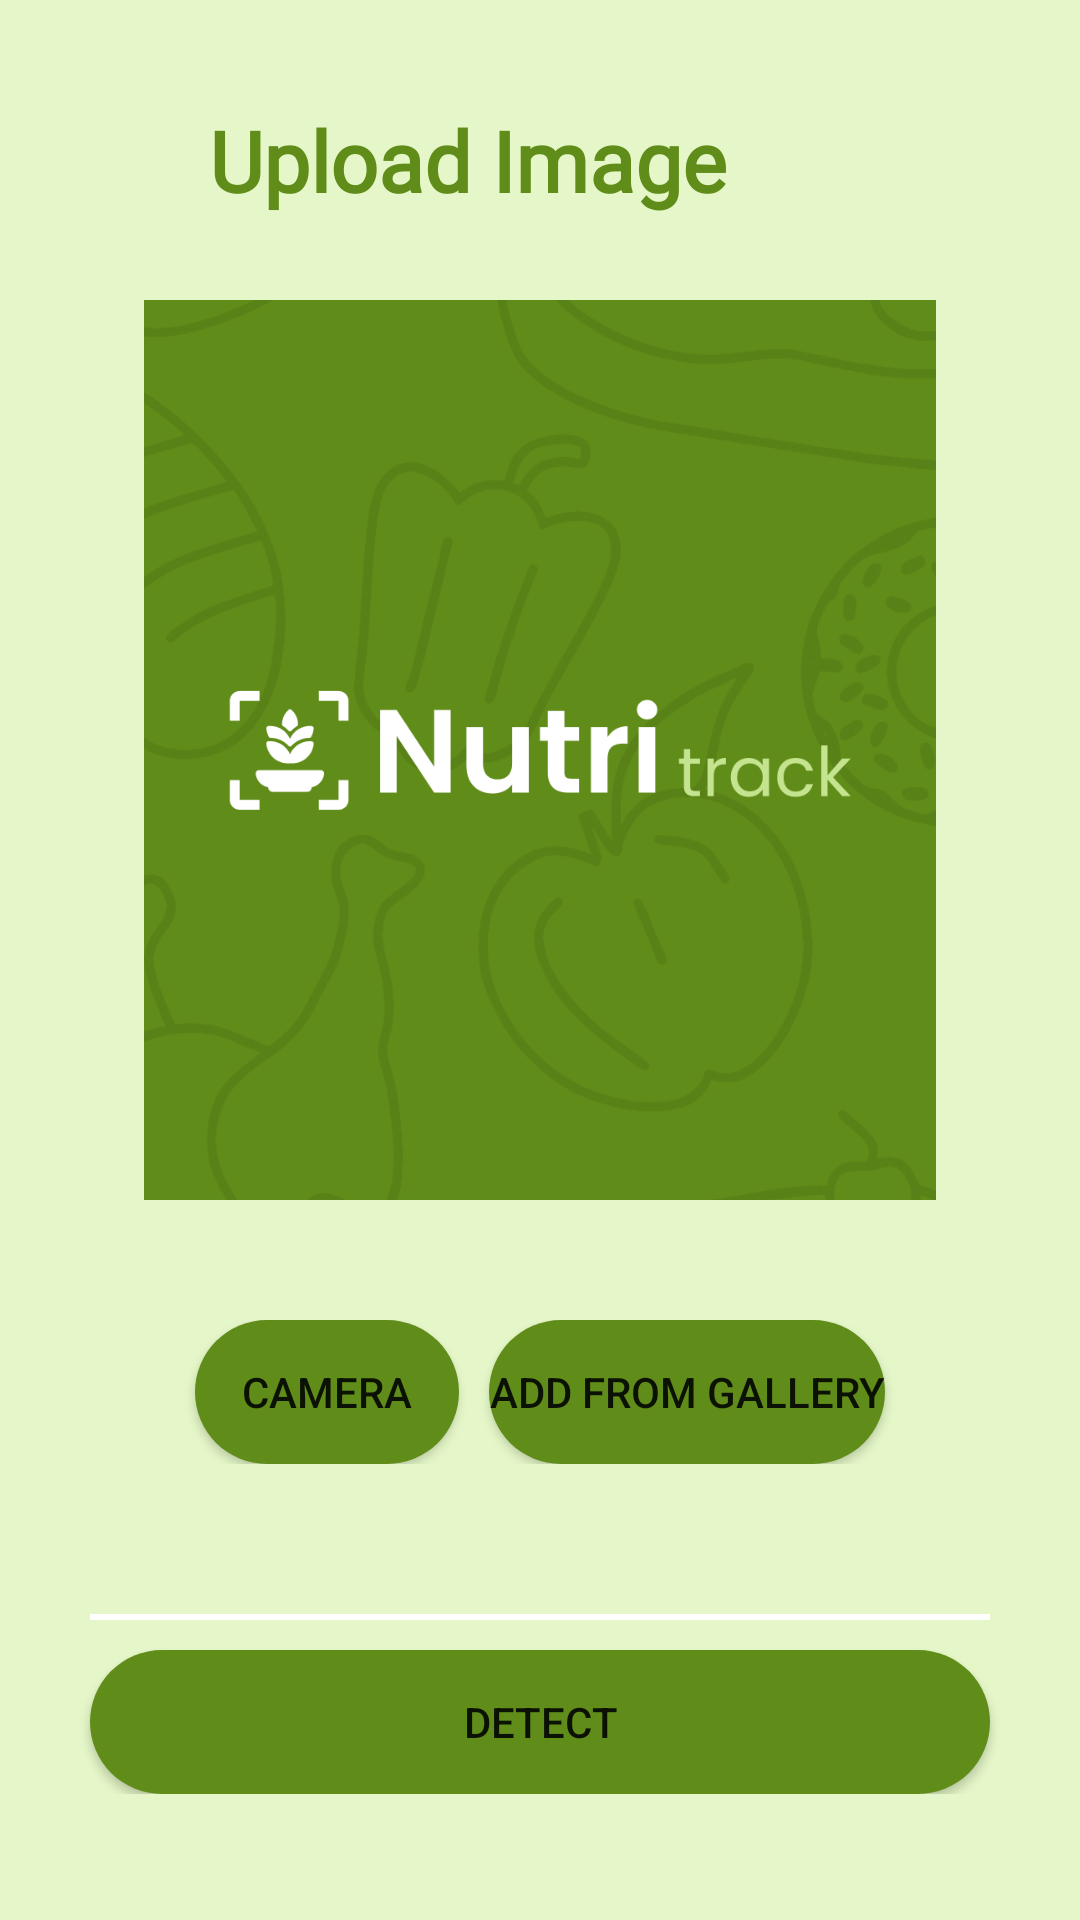

Here is an Android app screen rendered from its layout file. Give the layout XML and the strings, colors and styles it references.
<!-- AndroidManifest.xml: application theme Theme.NutriTrack10 -->
<!-- res/layout/activity_add_image.xml -->
<?xml version="1.0" encoding="utf-8"?>
<ScrollView xmlns:android="http://schemas.android.com/apk/res/android"
    xmlns:app="http://schemas.android.com/apk/res-auto"
    xmlns:tools="http://schemas.android.com/tools"
    android:layout_width="match_parent"
    android:layout_height="match_parent"
    android:id="@+id/scan"
    android:background="@color/light_green"
    tools:context=".ui.scan.AddImageActivity">

    <androidx.constraintlayout.widget.ConstraintLayout
        android:layout_width="match_parent"
        android:layout_height="match_parent">

        <TextView
            android:id="@+id/titleTextView"
            android:layout_width="272dp"
            android:layout_height="51dp"
            android:layout_marginTop="28dp"
            android:layout_marginEnd="68dp"
            android:fontFamily="@font/poppins_bold"
            android:gravity="center"
            android:text="Upload Image"
            android:textColor="@color/dark_green"
            android:textSize="28dp"
            android:textStyle="bold"
            app:layout_constraintEnd_toEndOf="parent"
            app:layout_constraintTop_toTopOf="parent" />

        <ImageView
            android:id="@+id/imageView2"
            android:layout_width="35dp"
            android:layout_height="61dp"
            android:layout_marginTop="20dp"
            android:src="@drawable/baseline_arrow_back_24"
            app:layout_constraintEnd_toStartOf="@+id/titleTextView"
            app:layout_constraintStart_toStartOf="parent"
            app:layout_constraintTop_toTopOf="parent" />

        <ImageView
            android:id="@+id/iv_item_image"
            android:layout_width="match_parent"
            android:layout_height="300dp"
            android:layout_marginTop="100dp"
            android:layout_marginHorizontal="48dp"
            android:importantForAccessibility="no"
            android:paddingStart="50dp"
            android:paddingEnd="50dp"
            android:scaleType="centerCrop"
            android:src="@drawable/placeholder"
            app:layout_constraintEnd_toEndOf="parent"
            app:layout_constraintHorizontal_bias="0.0"
            app:layout_constraintStart_toStartOf="parent"
            app:layout_constraintTop_toTopOf="parent" />

        <LinearLayout
            android:id="@+id/layout_button"
            android:layout_width="match_parent"
            android:layout_height="wrap_content"
            android:layout_marginTop="40dp"
            android:gravity="center"
            app:layout_constraintTop_toBottomOf="@id/iv_item_image"
            tools:layout_editor_absoluteX="0dp">

            <Button
                android:id="@+id/btn_camera"
                android:layout_width="wrap_content"
                android:layout_height="wrap_content"
                android:layout_marginEnd="5dp"
                android:text="Camera"
                android:background="@drawable/oval_button_background"
                android:backgroundTint="@color/dark_green"
                tools:ignore="ButtonStyle" />

            <Button
                android:id="@+id/btn_gallery"
                android:layout_width="wrap_content"
                android:layout_height="wrap_content"
                android:layout_marginStart="5dp"
                android:text="Add from gallery"
                android:background="@drawable/oval_button_background"
                android:backgroundTint="@color/dark_green"
                tools:ignore="ButtonStyle" />

        </LinearLayout>

        <Button
            android:id="@+id/button_add"
            android:layout_width="300dp"
            android:layout_height="wrap_content"
            android:layout_marginStart="16dp"
            android:layout_marginTop="10dp"
            android:layout_marginEnd="16dp"
            android:backgroundTint="@color/dark_green"
            android:text="Detect"
            android:background="@drawable/oval_button_background"
            app:layout_constraintEnd_toEndOf="parent"
            app:layout_constraintStart_toStartOf="parent"
            app:layout_constraintTop_toBottomOf="@id/horizontal_line"
            />

        <View
            android:id="@+id/horizontal_line"
            android:layout_width="300dp"
            android:layout_height="2dp"
            android:layout_marginStart="100dp"
            android:layout_marginTop="50dp"
            android:layout_marginEnd="100dp"
            android:background="@color/white"
            app:layout_constraintEnd_toEndOf="parent"
            app:layout_constraintStart_toStartOf="parent"
            app:layout_constraintTop_toBottomOf="@+id/layout_button" />

        <ProgressBar
            android:id="@+id/progressBar"
            style="?android:attr/progressBarStyle"
            android:layout_width="wrap_content"
            android:layout_height="wrap_content"
            android:visibility="gone"
            app:layout_constraintBottom_toBottomOf="parent"
            app:layout_constraintEnd_toEndOf="parent"
            app:layout_constraintStart_toStartOf="parent"
            app:layout_constraintTop_toTopOf="parent"
            tools:visibility="visible" />
    </androidx.constraintlayout.widget.ConstraintLayout>


</ScrollView>
<!-- resources referenced by this layout -->
<resources>
  <color name="dark_green">#608C19</color>
  <color name="light_green">#E5F7C8</color>
  <color name="white">#FFFFFFFF</color>
  <!-- drawable oval_button_background (drawable) -->
  <shape xmlns:android="http://schemas.android.com/apk/res/android">
      <solid android:color="@color/dark_green" />
      <corners android:radius="40dp" />
  </shape>
  <!-- drawable placeholder: png bitmap (drawable, 282693 bytes) -->
  <style name="Theme.NutriTrack10" parent="Theme.MaterialComponents.DayNight.DarkActionBar">
          
          <item name="colorPrimary">@color/dark_green</item>
          <item name="colorPrimaryVariant">@color/purple_700</item>
          <item name="colorOnPrimary">@color/white</item>
          
          <item name="colorSecondary">@color/light_green</item>
          <item name="colorSecondaryVariant">@color/teal_700</item>
          <item name="colorOnSecondary">@color/black</item>
          
          <item name="android:statusBarColor">?attr/colorPrimaryVariant</item>
          
      </style>
  <color name="purple_700">#608C19</color>
  <color name="teal_700">#FF018786</color>
  <color name="black">#FF000000</color>
</resources>
